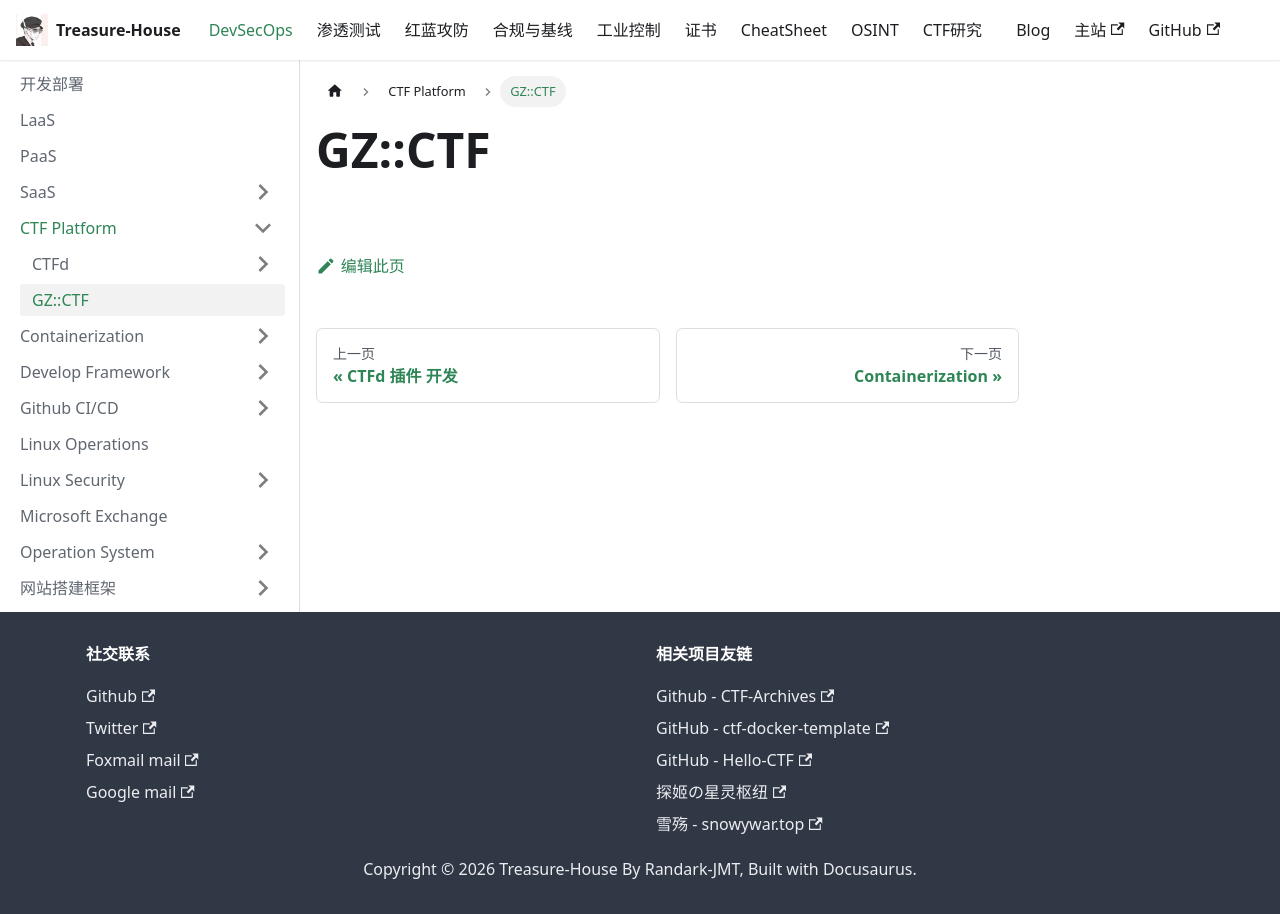

repository: Randark-JMT/Treasure-House · page: docs/DevSecOps/CTF Platform/GZCTF/index.html · generator: docusaurus

# GZ::CTF
